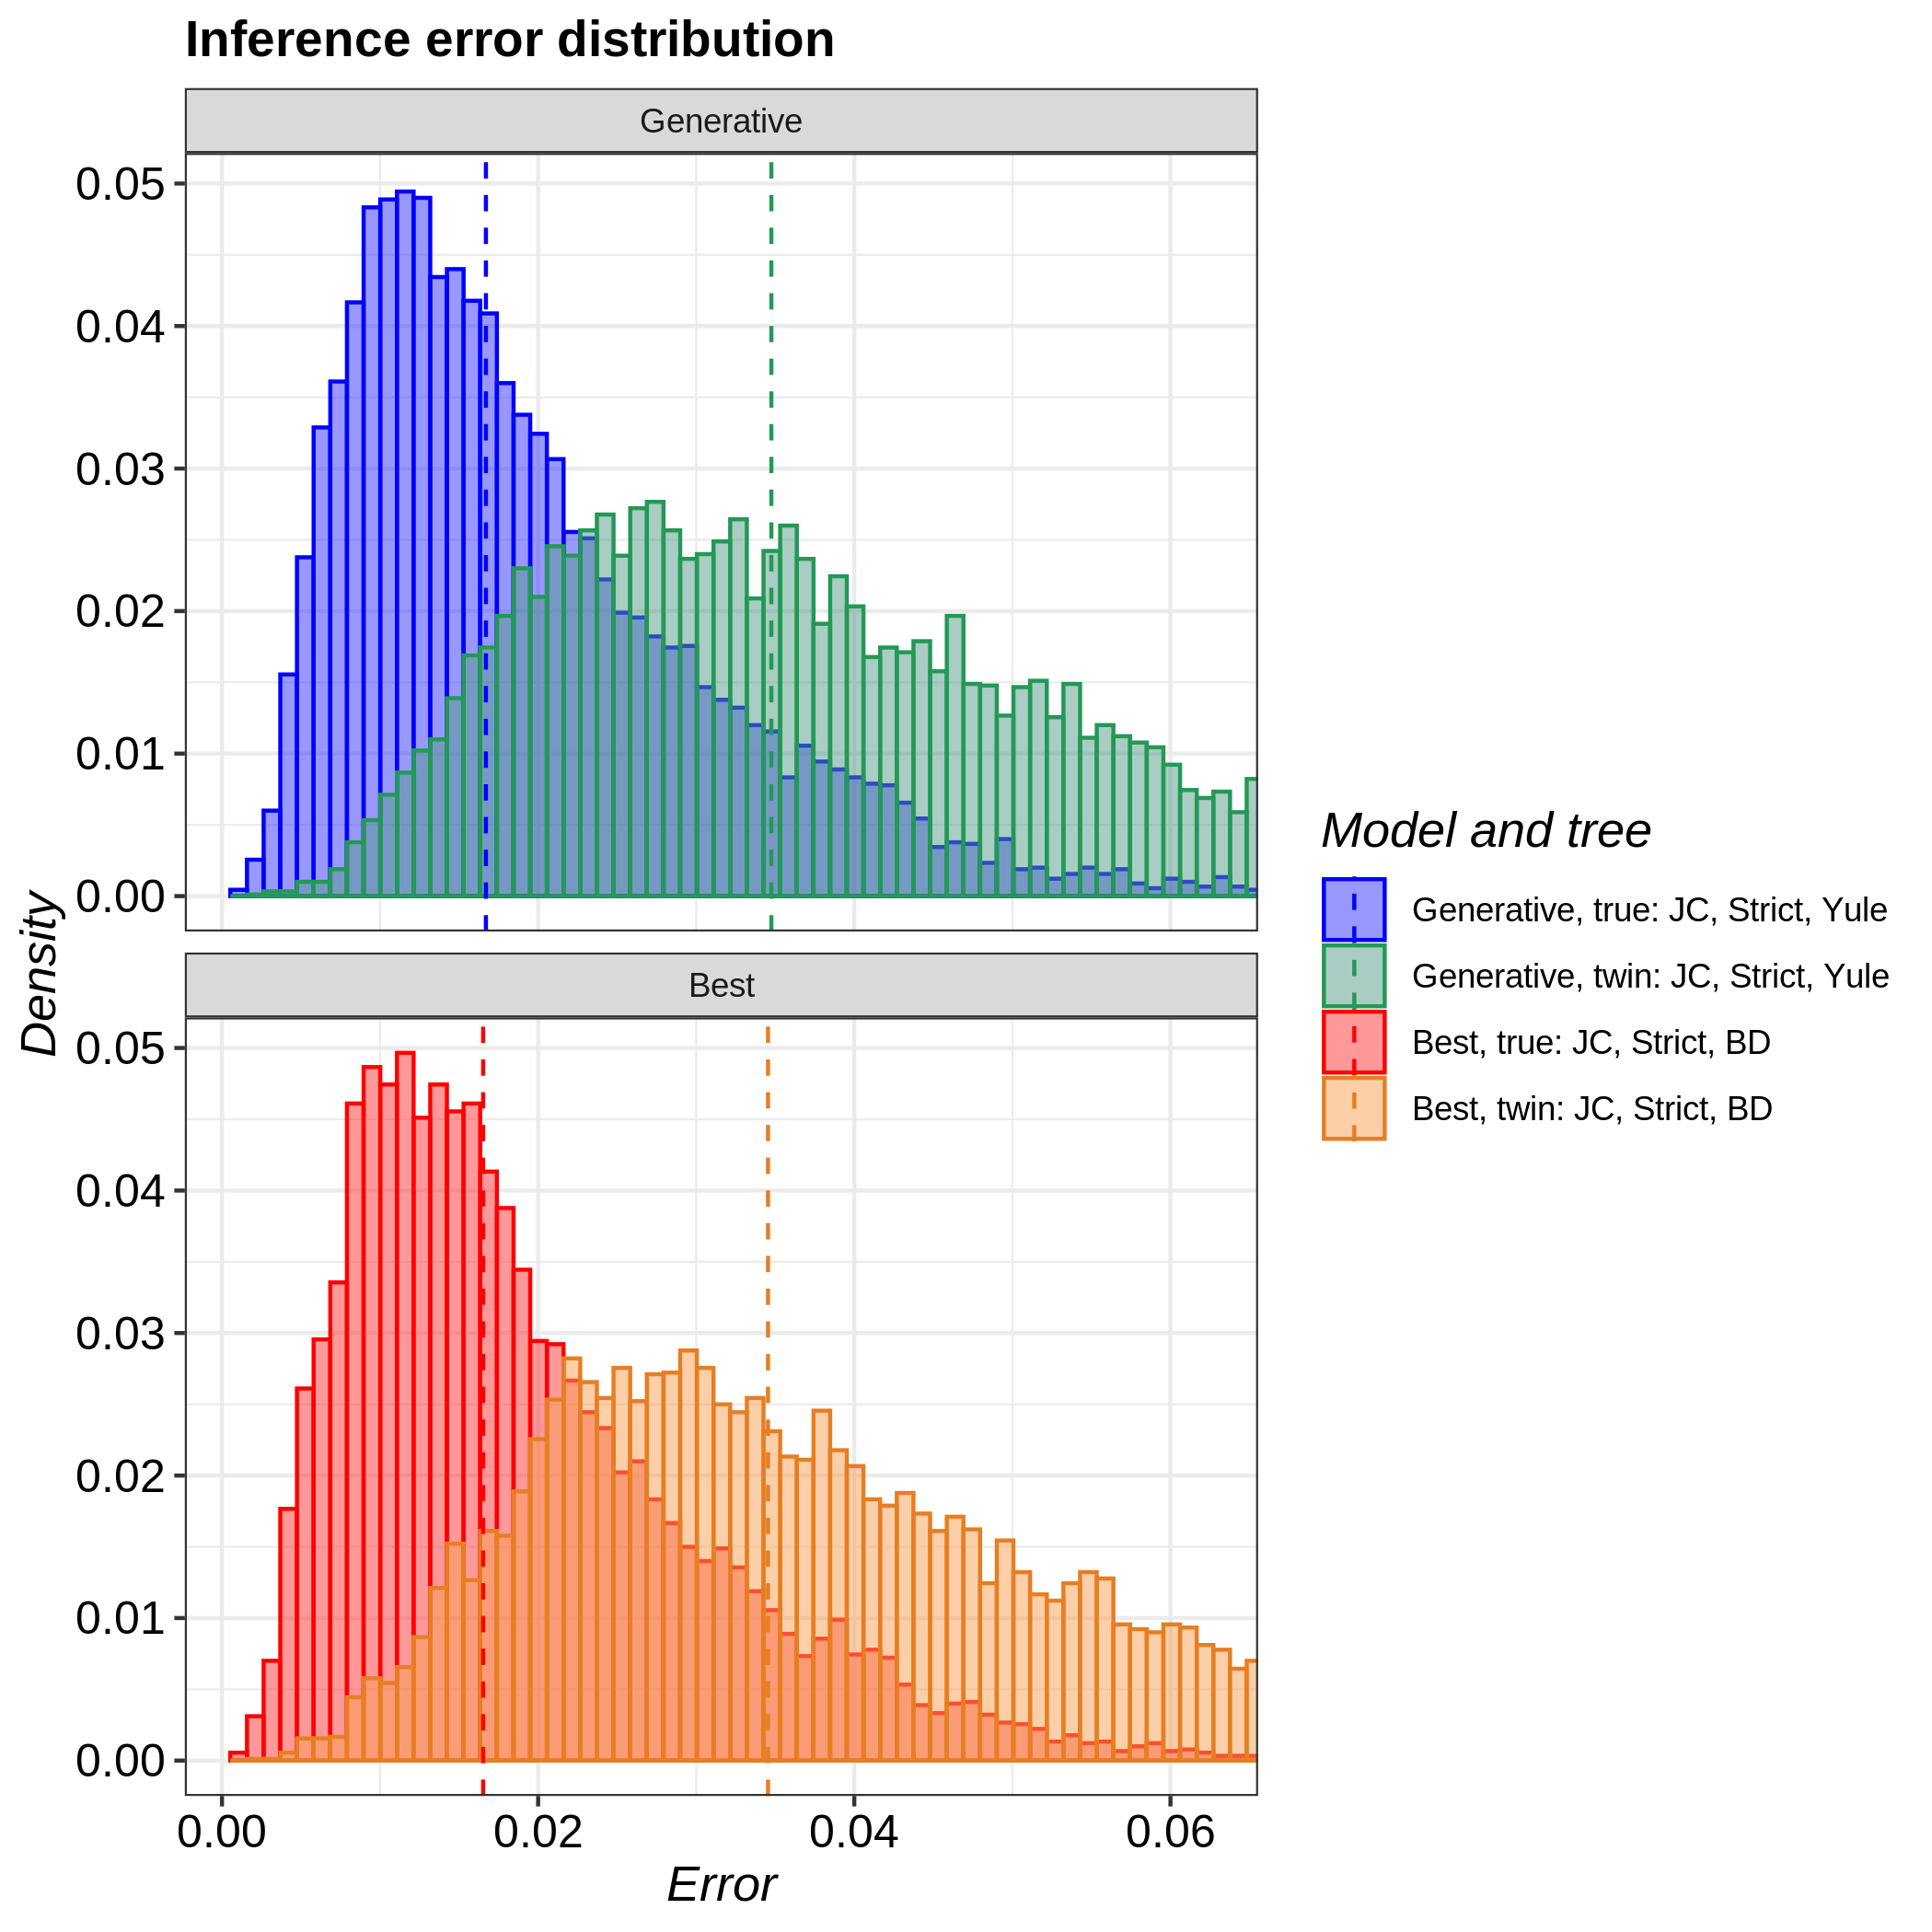

The file beside this chart, header and first rows:
tree, inference_model, inference_model_weight, site_model, clock_model, tree_prior, error_1, error_2, error_3, error_4, error_5, error_6, error_7, error_8, error_9, error_10, error_11, error_12, error_13, error_14, error_15, error_16, error_17, error_18
true, generative, NA, JC69, strict, yule, 0.03501, 0.02037, 0.0107, 0.0181, 0.04567, 0.01087, 0.01523, 0.008945, 0.02058, 0.02427, 0.01649, 0.01825, 0.03756, 0.01782, 0.002639, 0.01905, 0.01687, 0.01116
true, candidate, 0.9744, JC69, strict, birth_death, 0.01638, 0.02605, 0.01009, 0.004062, 0.0426, 0.03545, 0.009478, 0.01079, 0.02968, 0.02367, 0.01428, 0.02868, 0.008801, 0.01381, 0.005065, 0.007008, 0.008006, 0.02794
twin, generative, NA, JC69, strict, yule, 0.03559, 0.02388, 0.01601, 0.03362, 0.07569, 0.0282, 0.009139, 0.053, 0.03704, 0.04865, 0.01899, 0.04961, 0.03343, 0.01886, 0.05213, 0.02604, 0.03612, 0.01622
twin, candidate, 0.9144, JC69, strict, birth_death, 0.03731, 0.03636, 0.05257, 0.05128, 0.05868, 0.05465, 0.0184, 0.0244, 0.05004, 0.02877, 0.03844, 0.02427, 0.03246, 0.0421, 0.02338, 0.01873, 0.05857, 0.03858
